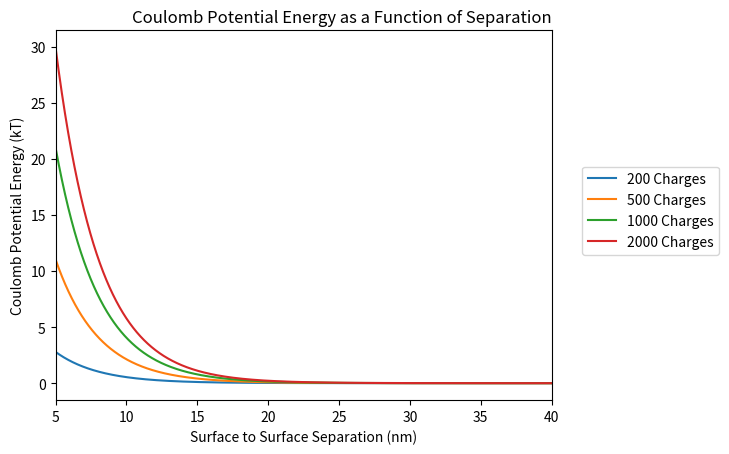
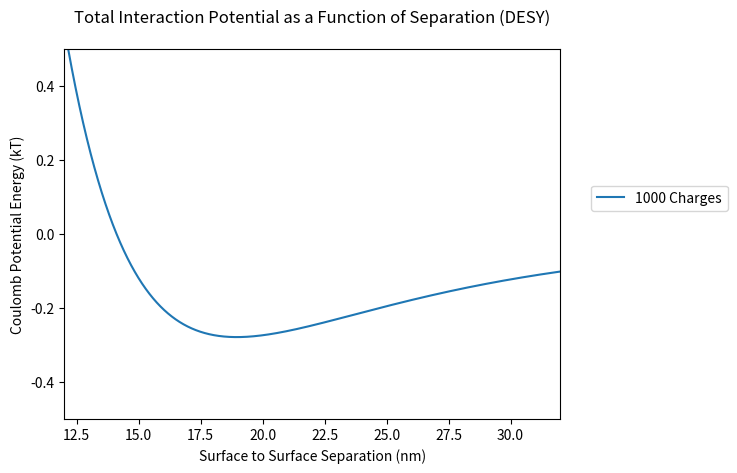

Write the Python code that produced these figures, in order.
# -*- coding: utf-8 -*-
"""
Created on Mon Dec 14 13:50:20 2015

@author: Ryan-Rhys
"""

import numpy as np
from matplotlib import pyplot as plt

# For most of the epxressions I have multiplied by factors in order to achieve
# the right dimensionality.

# Constants.

q = 1.602*(10)**-19 # Coulombs.
Epsilon_Zero = 8.854*(10)**-12 # Farads per metre.
kB = 1.38*(10)**-23 # joules per Kelvin.
NA = 6.022*(10)**23 # per mole.

# Quasi-constants

T = 298.15 # Kelvin.
Epsilon_R = 78.4 # Dimensionless.

# Ionic Strength will simply be the bulk concentration for a 1:1 electrolyte in mol/m^3.
# In the equation for the Debye length it should have units of mol/m^3
# in order to be dimensionally consistent with the units of the vacuum permittivity.
# Radius in nanometres.

Bulk_Concentration = 10.0 # moles per metre cubed (or millimoles per dm^3).
Radius = 20.0 # nanometres.

# surface charge density in Coulombs per square nanometre and Bjerrum length in nanometres.

no_charges = 200.0 # Dimensionless
sigma = ((no_charges*q)/(4*np.pi*Radius**2)) # Coulombs per square nanometre.
L_B = (((q**2)/(np.pi*4*Epsilon_Zero*Epsilon_R*kB*T)))*10**9 # nanometres.

# Debye_Length and Kappa in nanometres and nanometres^-1.
# Formula for Debye length taken from Wikipedia.

Debye_Length = (((1.0)/(np.sqrt((Bulk_Concentration*2.0*NA*(q**2))/(Epsilon_Zero*Epsilon_R*kB*T)))))*10**9
Kappa = (1.0/Debye_Length)

# sigma_star in Coulombs per square nanometre.
# 16th December - but will have dimensionality of moles as well! Source of error?

sigma_star = ((np.sqrt((8.0*Bulk_Concentration*Epsilon_Zero*Epsilon_R*NA*kB*T)/(q**2)))*10**-18)*q

# Zed in units of kT per nanometre.
# 16th December - I have a suspicion that something is wrong with Zed.
# I have introduced NA, Avogadro's number in the numerator in order to 
# make the units match.
# My order of magnitude seems to be completely off though.
# 12.30 pm update, problem seems to lie with the treatment of sigma and sigma star
# as either Coulombs per square nanometre or as area per charge. 

Zed = ((((64.0*(Bulk_Concentration*10**-27)*NA)/((L_B**2)*np.pi*(sigma**2)))*(1.0 - np.sqrt(1.0 + (sigma/sigma_star)**2) + (0.5*(sigma/sigma_star)**2))))*q**2

# Constants required for the VdW potential calculation.
# The Hamaker constant 'Hamaker' is taken from Johnson and Christie's data.
# This may be found in either Parsegian's book ca. pg. 66
# or from the his 1972 paper where he computes 3 different Hamaker constants
# from spectral data.

# Hamaker = 65.0 is that of bulk gold given in the 2015 paper from Iowa University.
# The VdW potential graph is very similar to that obtained by them.

Hamaker = 74.0
Hamaker_vals = []
PP_Vals = []


# Put xmin and xmax in nanometres.
# Initialising list of x values for the plots.
# L_vals - shorthand for values of the surface to surface separation in nanometres.

xmin = (0.25*Radius)
xmax = (2.0*Radius)
L_vals = np.arange(xmin,xmax,0.001)

# 26th February - Introucing extra line to compare against Silbey results.
#L_vals = np.arange(0.000,12.500,0.001)


# Initialising empty lists for storing the y values for the plots.
# These lists will have energy values appended to them in each iteration of the loop below.

Coulomb_Vals_1 = []
Coulomb_Vals_11 = []
Coulomb_Vals_111 = []
Coulomb_Vals_1111 = []

Coulomb_Vals_2 = []

Combined_Vals1 = []
Combined_Vals11 = []
Combined_Vals111 = []
Combined_Vals1111 = []
Combined_Vals2 = []
Combined_ValsPP = []


# Computing energy values for surface to surface separations in the range
# xmin - xmax.

for L in np.arange(xmin,xmax,0.001):
    
    U_1 = ((Radius)/(2))*(Zed)*(np.exp(-Kappa*L))
    Coulomb_Vals_1.append(U_1)
    
    Z = L + (2*Radius)
    U_h_sphere = (-Hamaker/3)*((Radius**2)/(Z**2 - 4*Radius**2)+(Radius**2)/(Z**2)+(0.5*np.log(1-(4*Radius**2/Z**2))))
    Combined_Vals1.append(U_1 + U_h_sphere)
    
no_charges = 500.0
Bulk_Concentration = 10.0
    
sigma = ((no_charges*q)/(4*np.pi*Radius**2))
Debye_Length = (((1.0)/(np.sqrt((Bulk_Concentration*2.0*NA*(q**2))/(Epsilon_Zero*Epsilon_R*kB*T)))))*10**9
Kappa = (1.0/Debye_Length)
sigma_star = ((np.sqrt((8.0*Bulk_Concentration*Epsilon_Zero*Epsilon_R*NA*kB*T)/(q**2)))*10**-18)*q
Zed = ((((64.0*(Bulk_Concentration*10**-27)*NA)/((L_B**2)*np.pi*(sigma**2)))*(1.0 - np.sqrt(1.0 + (sigma/sigma_star)**2) + (0.5*(sigma/sigma_star)**2))))*q**2
    
for L in np.arange(xmin,xmax,0.001):
    
    U_11 = ((Radius)/(2))*(Zed)*(np.exp(-Kappa*L))
    Coulomb_Vals_11.append(U_11)
    
    Z = L + (2*Radius)
    U_h_sphere = (-Hamaker/3)*((Radius**2)/(Z**2 - 4*Radius**2)+(Radius**2)/(Z**2)+(0.5*np.log(1-(4*Radius**2/Z**2))))
    Combined_Vals11.append(U_11 + U_h_sphere)
    
no_charges = 1000.0
Bulk_Concentration = 10.0
    
sigma = ((no_charges*q)/(4*np.pi*Radius**2))
Debye_Length = (((1.0)/(np.sqrt((Bulk_Concentration*2.0*NA*(q**2))/(Epsilon_Zero*Epsilon_R*kB*T)))))*10**9
Kappa = (1.0/Debye_Length)
sigma_star = ((np.sqrt((8.0*Bulk_Concentration*Epsilon_Zero*Epsilon_R*NA*kB*T)/(q**2)))*10**-18)*q
Zed = ((((64.0*(Bulk_Concentration*10**-27)*NA)/((L_B**2)*np.pi*(sigma**2)))*(1.0 - np.sqrt(1.0 + (sigma/sigma_star)**2) + (0.5*(sigma/sigma_star)**2))))*q**2

for L in np.arange(xmin,xmax,0.001):
    
    U_111 = ((Radius)/(2))*(Zed)*(np.exp(-Kappa*L))
    Coulomb_Vals_111.append(U_111)
    
    Z = L + (2*Radius)
    U_h_sphere = (-Hamaker/3)*((Radius**2)/(Z**2 - 4*Radius**2)+(Radius**2)/(Z**2)+(0.5*np.log(1-(4*Radius**2/Z**2))))
    Combined_Vals111.append(U_111 + U_h_sphere)
    
no_charges = 2000
Bulk_Concentration = 10.0
Radius = 20.0
    
sigma = ((no_charges*q)/(4*np.pi*Radius**2))
Debye_Length = (((1.0)/(np.sqrt((Bulk_Concentration*2.0*NA*(q**2))/(Epsilon_Zero*Epsilon_R*kB*T)))))*10**9
Kappa = (1.0/Debye_Length)
sigma_star = ((np.sqrt((8.0*Bulk_Concentration*Epsilon_Zero*Epsilon_R*NA*kB*T)/(q**2)))*10**-18)*q
Zed = ((((64.0*(Bulk_Concentration*10**-27)*NA)/((L_B**2)*np.pi*(sigma**2)))*(1.0 - np.sqrt(1.0 + (sigma/sigma_star)**2) + (0.5*(sigma/sigma_star)**2))))*q**2

for L in np.arange(xmin,xmax,0.001):
    
    U_1111 = ((Radius)/(2))*(Zed)*(np.exp(-Kappa*L))
    Coulomb_Vals_1111.append(U_1111)
     
    U_2 = ((sigma**2)/(q**2))*((16*((np.pi)**2)*Radius**2)/(Kappa**2))*(L_B/L)*((np.sinh(Kappa*Radius))**2)*(np.exp(-Kappa*L))
    Coulomb_Vals_2.append(U_2)
    
    # Setting Z, the centre-centre distance to be L + 2R, where L is the surface-surface
    # separation.
    
    Z = L + (2*Radius)

    U_PP = ((100**2)*L_B*np.exp(-Kappa*L))/(Z*(1 + Kappa*Radius))
    
    # U_PP is presumably the electrostatic potential of a point particle. - 26th Jan
    
    U_h_sphere = (-Hamaker/3)*((Radius**2)/(Z**2 - 4*Radius**2)+(Radius**2)/(Z**2)+(0.5*np.log(1-(4*Radius**2/Z**2))))
    
    U_h_planar = (-Hamaker/6)*(Radius/L + Radius/(2*Radius + L) + np.log(L/(2*Radius + L)))
    
    # 12th January - Formula for U_h_sphere checked manually and is fine.
    # 26th January - Formula for U_h_planar checked manually and is fine.
    
    Combined_Vals1111.append(U_1111 + U_h_sphere)
    Combined_Vals2.append(U_2 + U_h_sphere)
    Combined_ValsPP.append(U_PP + U_h_sphere)
    
    # 26th January - for Hamaker vals can either append sphere-sphere or sphere-plane
    # value.
    
    Hamaker_vals.append(U_h_sphere)
    PP_Vals.append(U_PP)

# Code for plotting the Coulomb Potential.

plt.figure(1)
plt.plot(L_vals, Coulomb_Vals_1, label = '200 Charges')
plt.plot(L_vals, Coulomb_Vals_11, label = '500 Charges')
plt.plot(L_vals, Coulomb_Vals_111, label = '1000 Charges')
plt.plot(L_vals, Coulomb_Vals_1111, label = '2000 Charges')
plt.xlabel('Surface to Surface Separation (nm)')
plt.ylabel('Coulomb Potential Energy (kT)')
plt.title('Coulomb Potential Energy as a Function of Separation', loc = 'right')
plt.xlim(xmin, xmax)

plt.legend(loc=9, bbox_to_anchor=(1.2, 0.65))
#plt.text(3,25, 'Radius = 6.5 nm')
#plt.text(3,20, 'NaCl Concentration = 63 mM')
#plt.text(3,15, 'Surface Charge Density = 400')

#plt.figure(2)
#plt.plot(L_vals, Hamaker_vals, label = 'Damped Oscillator and Drude-Lorentz')
#plt.xlabel('Surface to Surface Separation (nm)')
#plt.ylabel('VdW Potential (kT)')
#plt.title('VdW Potential as a Function of Separation', loc = 'right')
#plt.xlim(xmin, xmax)
#plt.text(1.7,-12, 'Radius = 6.5 nm')
#plt.text(1.7,-14, 'ITO planar surface and Gold NP')
#plt.text(1.7,-10, 'Different approximation for Dielectric Functions')


#plt.figure(2)
#plt.plot(L_vals, Coulomb_Vals_1)
#plt.xlabel('Surface to Surface Separation (nm)')
#plt.ylabel('Coulomb Potential (kT)')
#plt.title('Coulomb Potential as a Function of Separation', loc = 'right')
#plt.xlim(xmin, xmax)

# Code for plotting the combined interaction potential.

plt.figure(3)
plt.title('Total Interaction Potential as a Function of Separation (DESY)', y = 1.05)
#plt.plot(L_vals, Combined_Vals1, label = '200 Charges')
#plt.plot(L_vals, Combined_Vals11, label = '500 Charges')
plt.plot(L_vals, Combined_Vals111, label = '1000 Charges')
#plt.plot(L_vals, Combined_Vals1111, label = '2000 Charges')
#plt.xlim(xmin, xmax)
plt.ylim(-0.5, 0.5)
plt.xlabel('Surface to Surface Separation (nm)')
plt.ylabel('Coulomb Potential Energy (kT)')
plt.xlim(12.0, 32.0)
plt.legend(loc=9, bbox_to_anchor=(1.2, 0.65))
#plt.plot(L_vals, Combined_ValsPP)
#plt.xlabel('L (nm)')
#plt.ylabel('Interaction Potential (kT)')
#plt.title('Interaction Potential as a Function of Separation')
#plt.xlim(xmin, xmax)
#plt.text(10,-0.12, 'Radius = 6.5 nm')
#plt.text(10,-0.14, 'NaCl Concentration = 63 mM')
#plt.text(10,-0.16, 'Surface Charge Density = 400')
#plt.text(97,0.006,'Radius = ' + str(Radius) + ' nm')
#plt.text(97,0.004, 'charge number = ' + str(no_charges))
#plt.text(97,0.002, 'NaCl Concentration = ' + str(Bulk_Concentration/1000) + ' M')

#plt.figure(4)
#plt.plot(L_vals, Combined_Vals1)
#plt.xlabel('Surface to Surface Separation (nm)')
#plt.ylabel('Interaction Potential (kT)')
#plt.title('Interaction Potential as a Function of Separation', loc = 'right')
#plt.xlim(xmin, xmax)
#plt.text(30,0.008,'R = ' + str(Radius) + ' nm')
#plt.text(30,0.006, 'charge number = ' + str(no_charges))
#plt.text(30,0.004, 'NaCl Concentration = ' + str(Bulk_Concentration/1000) + ' M')

# 16th December - There is a bug in the code which I'm currently trying to fix.
# The order of magnitude of Israelachvili's Coulomb potential is wrong somehow.

#plt.figure(4)
#plt.plot(L_vals, PP_Vals)  

# 17th December - The point charge limit, now incorporated into this script drops
# off incredibly quickly.

# 13th January - I've now tried both Coulomb expressions. It would seem that the 
# one corresponding to that given by Israelachvili produces the correct behaviour
# when compared to the 2015 paper. 

# 22nd April - This is an important script. It would be good to plot the expressions in MathCad
# as well as here in order to troubleshoot the error with one of the expressions. Will have to
# dig out the derivation for this expression as well and write it up.


   
    

